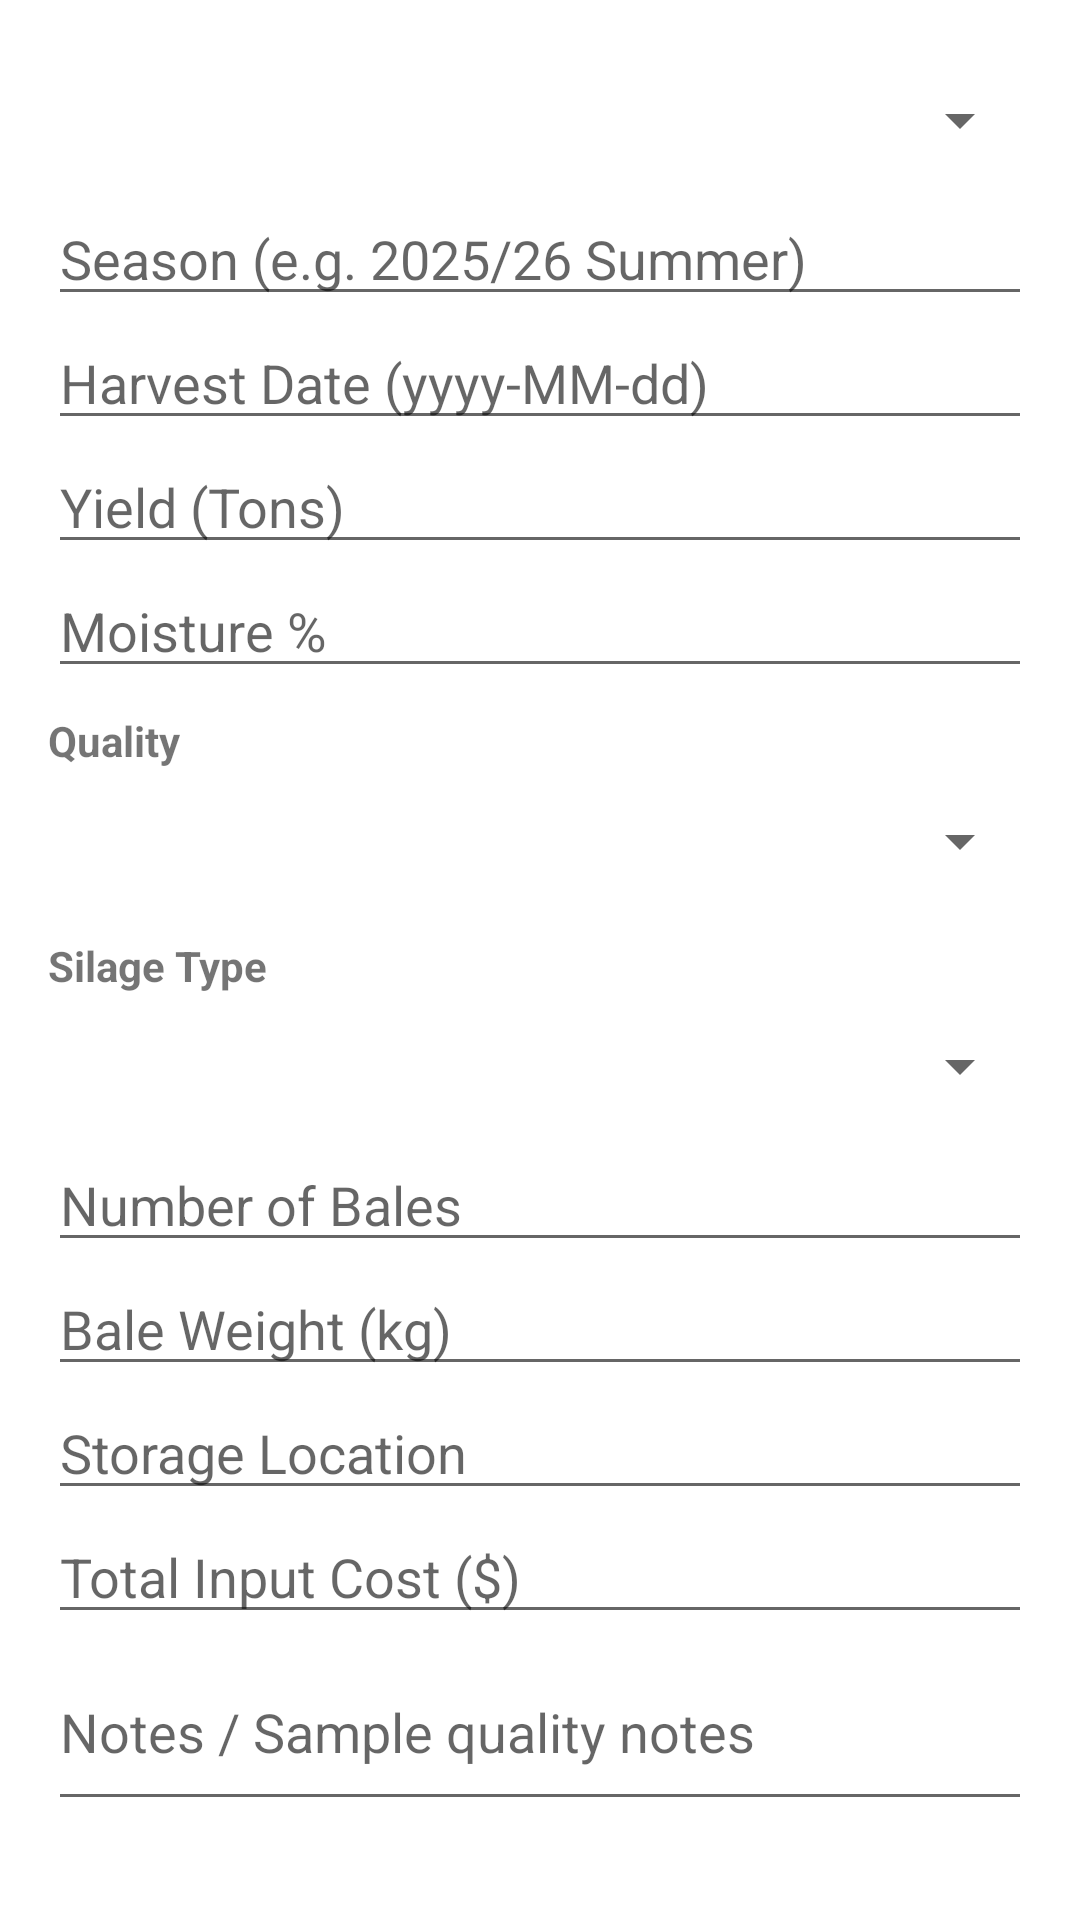

Write the Android layout XML for this screen, with the resource values it uses.
<!-- AndroidManifest.xml: application theme Theme.SilageProERP -->
<!-- res/layout/dialog_harvest.xml -->
<?xml version="1.0" encoding="utf-8"?>
<ScrollView xmlns:android="http://schemas.android.com/apk/res/android"
    android:layout_width="match_parent" android:layout_height="wrap_content">
    <LinearLayout android:layout_width="match_parent" android:layout_height="wrap_content"
        android:orientation="vertical" android:padding="16dp">
        <Spinner android:id="@+id/sp_land" android:layout_width="match_parent" android:layout_height="48dp"/>
        <EditText android:id="@+id/et_season" android:layout_width="match_parent" android:layout_height="wrap_content" android:hint="Season (e.g. 2025/26 Summer)"/>
        <EditText android:id="@+id/et_harvest_date" android:layout_width="match_parent" android:layout_height="wrap_content" android:hint="Harvest Date (yyyy-MM-dd)"/>
        <EditText android:id="@+id/et_yield_tons" android:layout_width="match_parent" android:layout_height="wrap_content" android:hint="Yield (Tons)" android:inputType="numberDecimal"/>
        <EditText android:id="@+id/et_moisture" android:layout_width="match_parent" android:layout_height="wrap_content" android:hint="Moisture %" android:inputType="numberDecimal"/>
        <TextView android:layout_width="wrap_content" android:layout_height="wrap_content" android:text="Quality" android:textStyle="bold" android:layout_marginTop="8dp"/>
        <Spinner android:id="@+id/sp_quality" android:layout_width="match_parent" android:layout_height="48dp"/>
        <TextView android:layout_width="wrap_content" android:layout_height="wrap_content" android:text="Silage Type" android:textStyle="bold" android:layout_marginTop="8dp"/>
        <Spinner android:id="@+id/sp_silage_type" android:layout_width="match_parent" android:layout_height="48dp"/>
        <EditText android:id="@+id/et_bale_count" android:layout_width="match_parent" android:layout_height="wrap_content" android:hint="Number of Bales" android:inputType="number"/>
        <EditText android:id="@+id/et_bale_weight" android:layout_width="match_parent" android:layout_height="wrap_content" android:hint="Bale Weight (kg)" android:inputType="numberDecimal"/>
        <EditText android:id="@+id/et_storage_location" android:layout_width="match_parent" android:layout_height="wrap_content" android:hint="Storage Location"/>
        <EditText android:id="@+id/et_input_cost" android:layout_width="match_parent" android:layout_height="wrap_content" android:hint="Total Input Cost ($)" android:inputType="numberDecimal"/>
        <EditText android:id="@+id/et_notes" android:layout_width="match_parent" android:layout_height="wrap_content" android:hint="Notes / Sample quality notes" android:inputType="textMultiLine" android:minLines="2"/>
    </LinearLayout>
</ScrollView>
<!-- resources referenced by this layout -->
<resources>
  <style name="Theme.SilageProERP" parent="Theme.MaterialComponents.Light.NoActionBar">
          <item name="colorPrimary">@color/green_dark</item>
          <item name="colorPrimaryVariant">@color/green_medium</item>
          <item name="colorOnPrimary">@android:color/white</item>
          <item name="colorSecondary">@color/green_light</item>
          <item name="colorOnSecondary">@android:color/white</item>
          <item name="android:statusBarColor">@color/green_dark</item>
      </style>
  <color name="green_dark">#1B5E20</color>
  <color name="green_medium">#2E7D32</color>
  <color name="green_light">#388E3C</color>
</resources>
